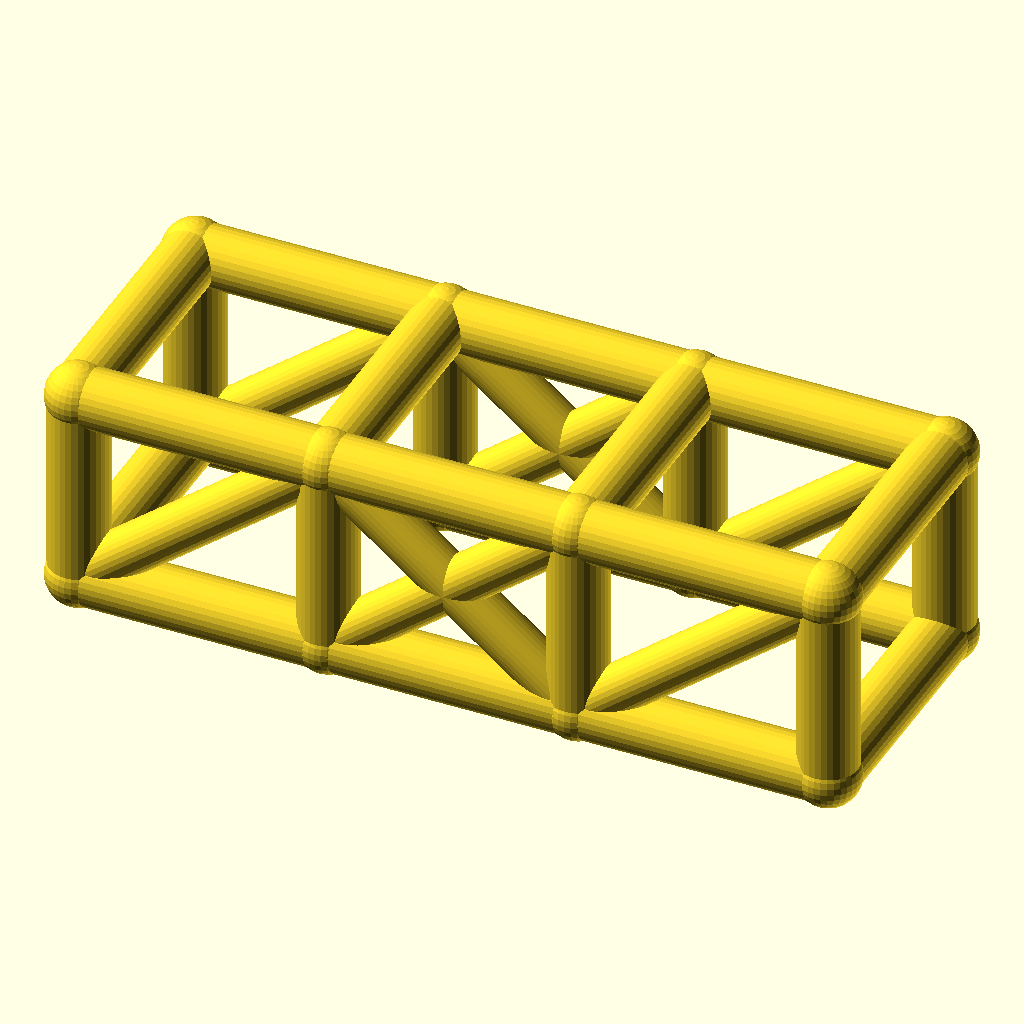
Cell 1 — every parameter at its default value.
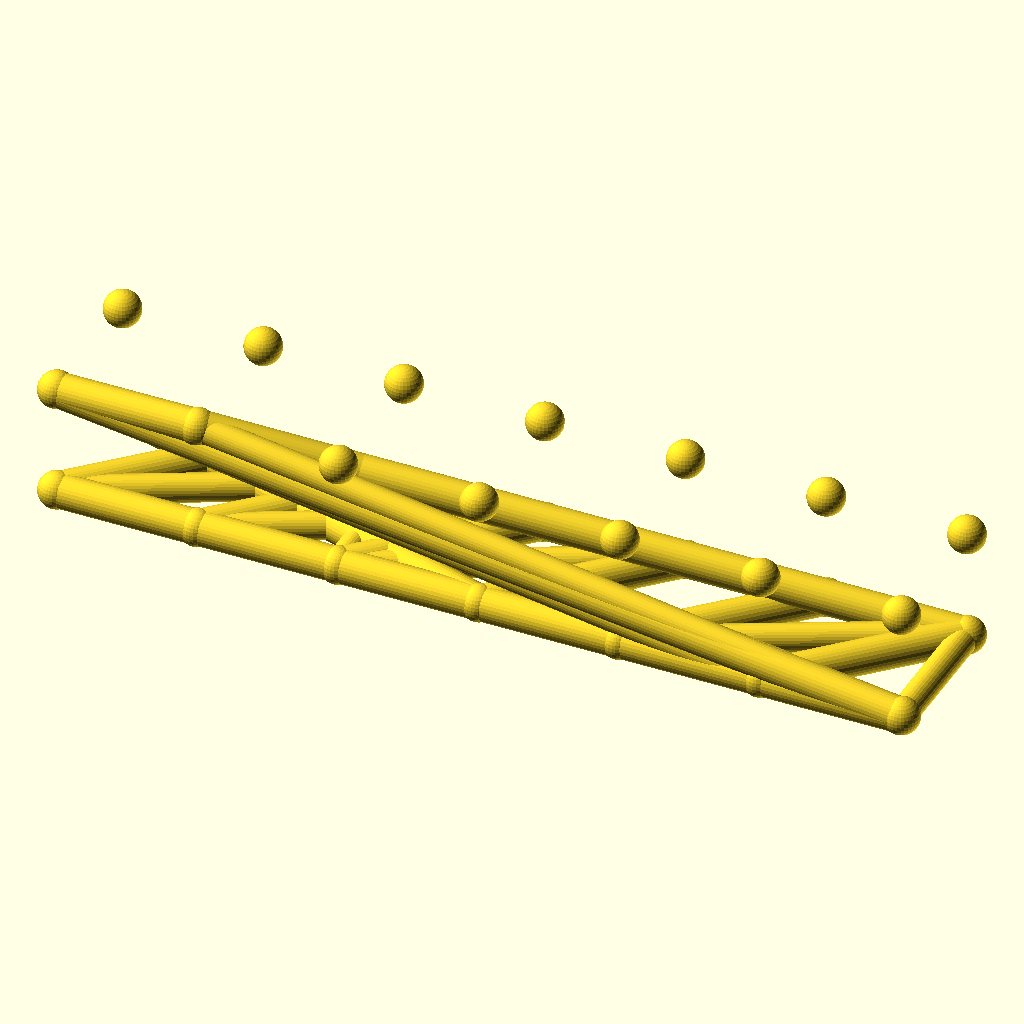
Cell 2 — bays set to 6, the other parameters unchanged.
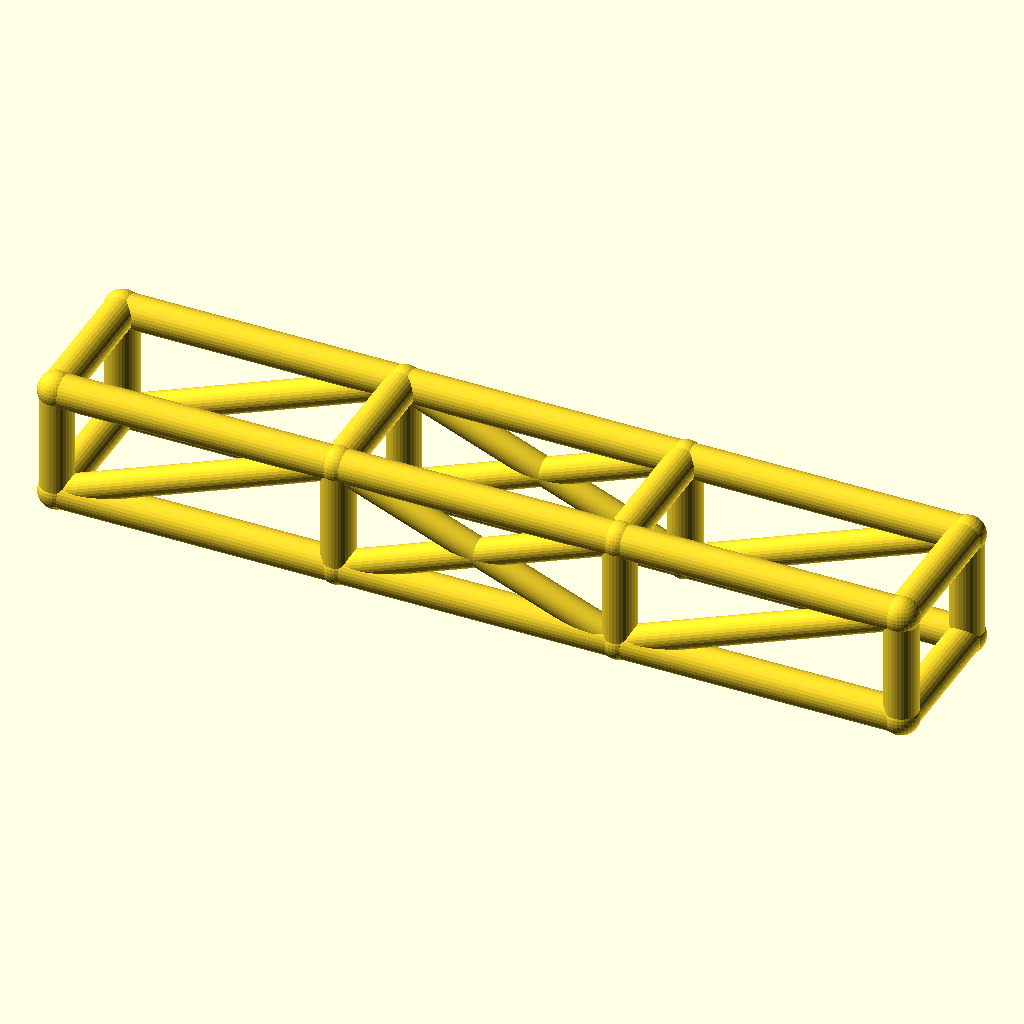
Cell 3: bay_l = 76 (everything else at default).
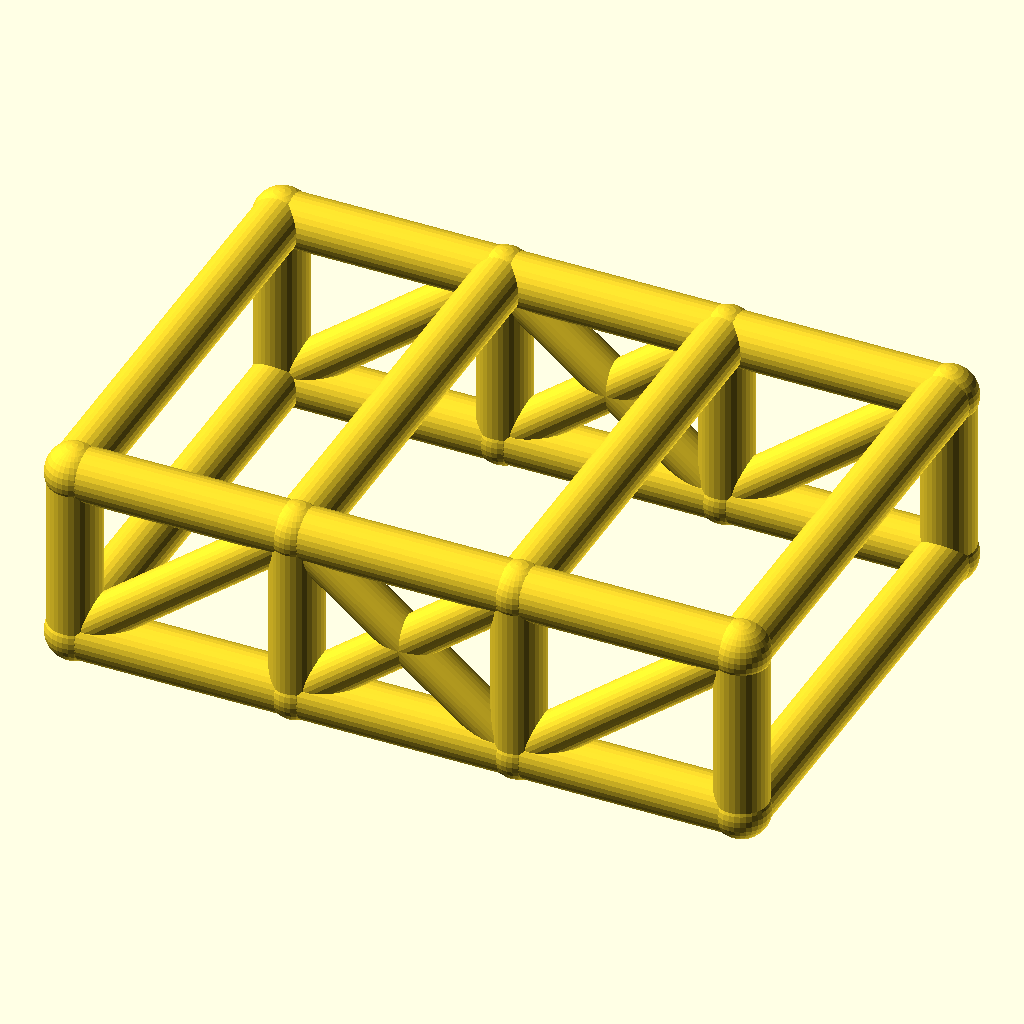
Cell 4: cage_w = 76 (everything else at default).
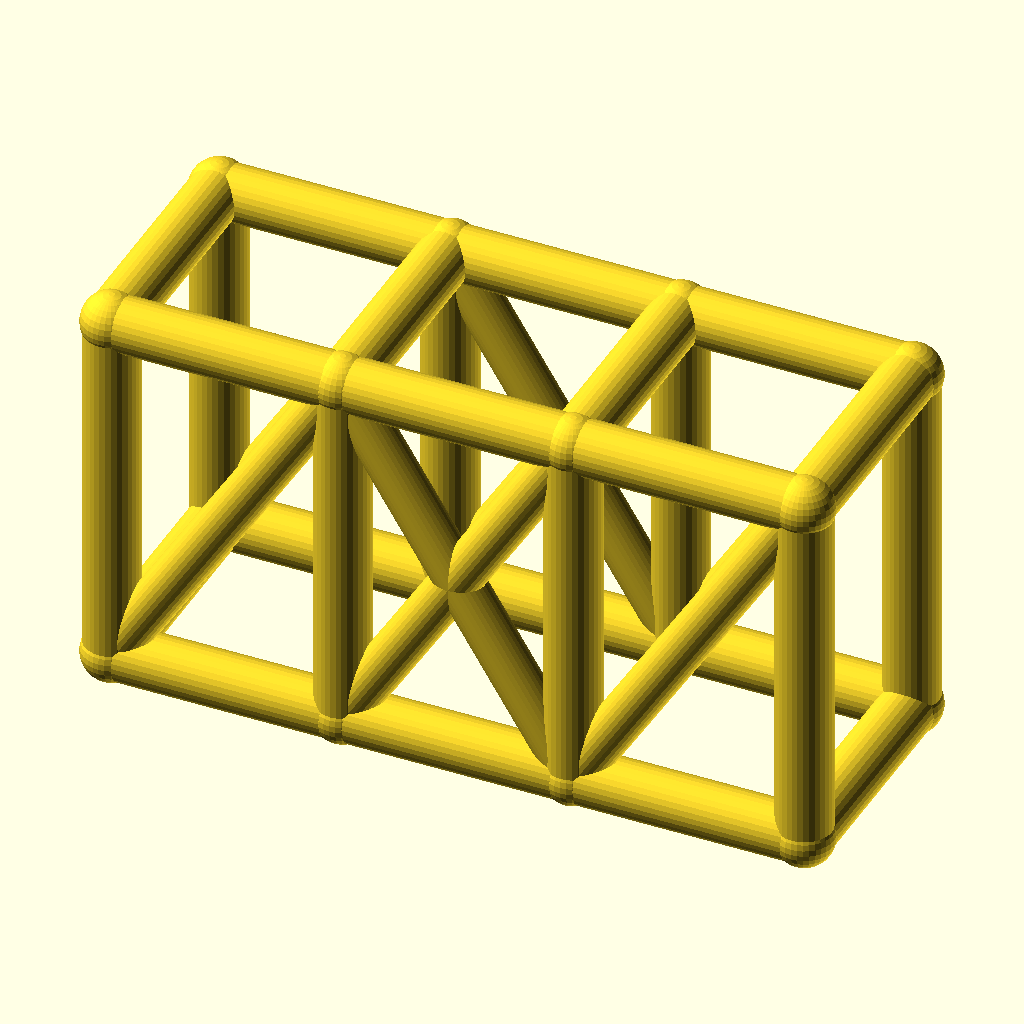
Cell 5: the same model with cage_h = 60.
The same orthographic view direction (rotation 55°, 0°, 25°; colour scheme Cornfield) for every cell, with the view re-fitted per cell, so scale and position can differ between cells.
The OpenSCAD source (optional_data/data/wire2/rollcages/scene_0043.scad):
$fn = 32;

// ----------------------------------------------------------------------
// Roll cage: 3 bays x 2 sections, bays 38 mm, 38 x 30 mm section
// ----------------------------------------------------------------------

// --- parameters (mm) ---
bays = 3;                 // number of bays along X
sections = 2;             // levels of the cage
bay_l = 38;               // bay length, X
cage_w = 38;              // cage width, Y
cage_h = 30;              // cage height, Z
rail_r = 4.5;             // rail and hoop radius
diag_r = 3.7;             // diagonal brace radius
joint_r = 4.9;            // joint ball radius

bbox_x = bays * bay_l + 2 * joint_r;  // overall X, joints included
bbox_y = cage_w + 2 * joint_r;  // overall Y, joints included
bbox_z = cage_h + 2 * joint_r;  // overall Z, joints included
rail_d = 2 * rail_r;  // rail stock diameter
diag_d = 2 * diag_r;  // diagonal stock diameter
joint_d = 2 * joint_r;  // joint ball diameter
cage_l = bays * bay_l;  // overall cage length
nodes = [for (lvl = [0, 1], side = [0, 1], st = [0 : bays]) [st * bay_l, side * cage_w, lvl * cage_h]];

module member(a, b, r) {
  /* round stock from joint a to joint b, ends buried in the joint balls */
  d = b - a;
  length = norm(d);
  translate(a) rotate([0, acos(d[2] / length), atan2(d[1], d[0])])
    cylinder(h = length, r = r);
}

module joint(p, r) {
  /* ball at the joint centre, fatter than every member meeting there */
  translate(p) sphere(r = r);
}

/* members - each call is one graph edge */
member(nodes[0], nodes[1], rail_r);
member(nodes[1], nodes[2], rail_r);
member(nodes[2], nodes[3], rail_r);
member(nodes[4], nodes[5], rail_r);
member(nodes[5], nodes[6], rail_r);
member(nodes[6], nodes[7], rail_r);
member(nodes[8], nodes[9], rail_r);
member(nodes[9], nodes[10], rail_r);
member(nodes[10], nodes[11], rail_r);
member(nodes[12], nodes[13], rail_r);
member(nodes[13], nodes[14], rail_r);
member(nodes[14], nodes[15], rail_r);
member(nodes[0], nodes[8], rail_r);
member(nodes[1], nodes[9], rail_r);
member(nodes[2], nodes[10], rail_r);
member(nodes[3], nodes[11], rail_r);
member(nodes[4], nodes[12], rail_r);
member(nodes[5], nodes[13], rail_r);
member(nodes[6], nodes[14], rail_r);
member(nodes[7], nodes[15], rail_r);
member(nodes[8], nodes[12], rail_r);
member(nodes[9], nodes[13], rail_r);
member(nodes[10], nodes[14], rail_r);
member(nodes[11], nodes[15], rail_r);
member(nodes[0], nodes[4], rail_r);
member(nodes[3], nodes[7], rail_r);
member(nodes[0], nodes[9], diag_r);
member(nodes[1], nodes[10], diag_r);
member(nodes[9], nodes[2], diag_r);
member(nodes[2], nodes[11], diag_r);
member(nodes[4], nodes[13], diag_r);
member(nodes[5], nodes[14], diag_r);
member(nodes[13], nodes[6], diag_r);
member(nodes[6], nodes[15], diag_r);

/* joint balls */
for (p = nodes) joint(p, joint_r);
Parameter table extracted from the source (name, type, default, range or options):
bays: number, default 3
sections: number, default 2
bay_l: number, default 38
cage_w: number, default 38
cage_h: number, default 30
rail_r: number, default 4.5
diag_r: number, default 3.7
joint_r: number, default 4.9
